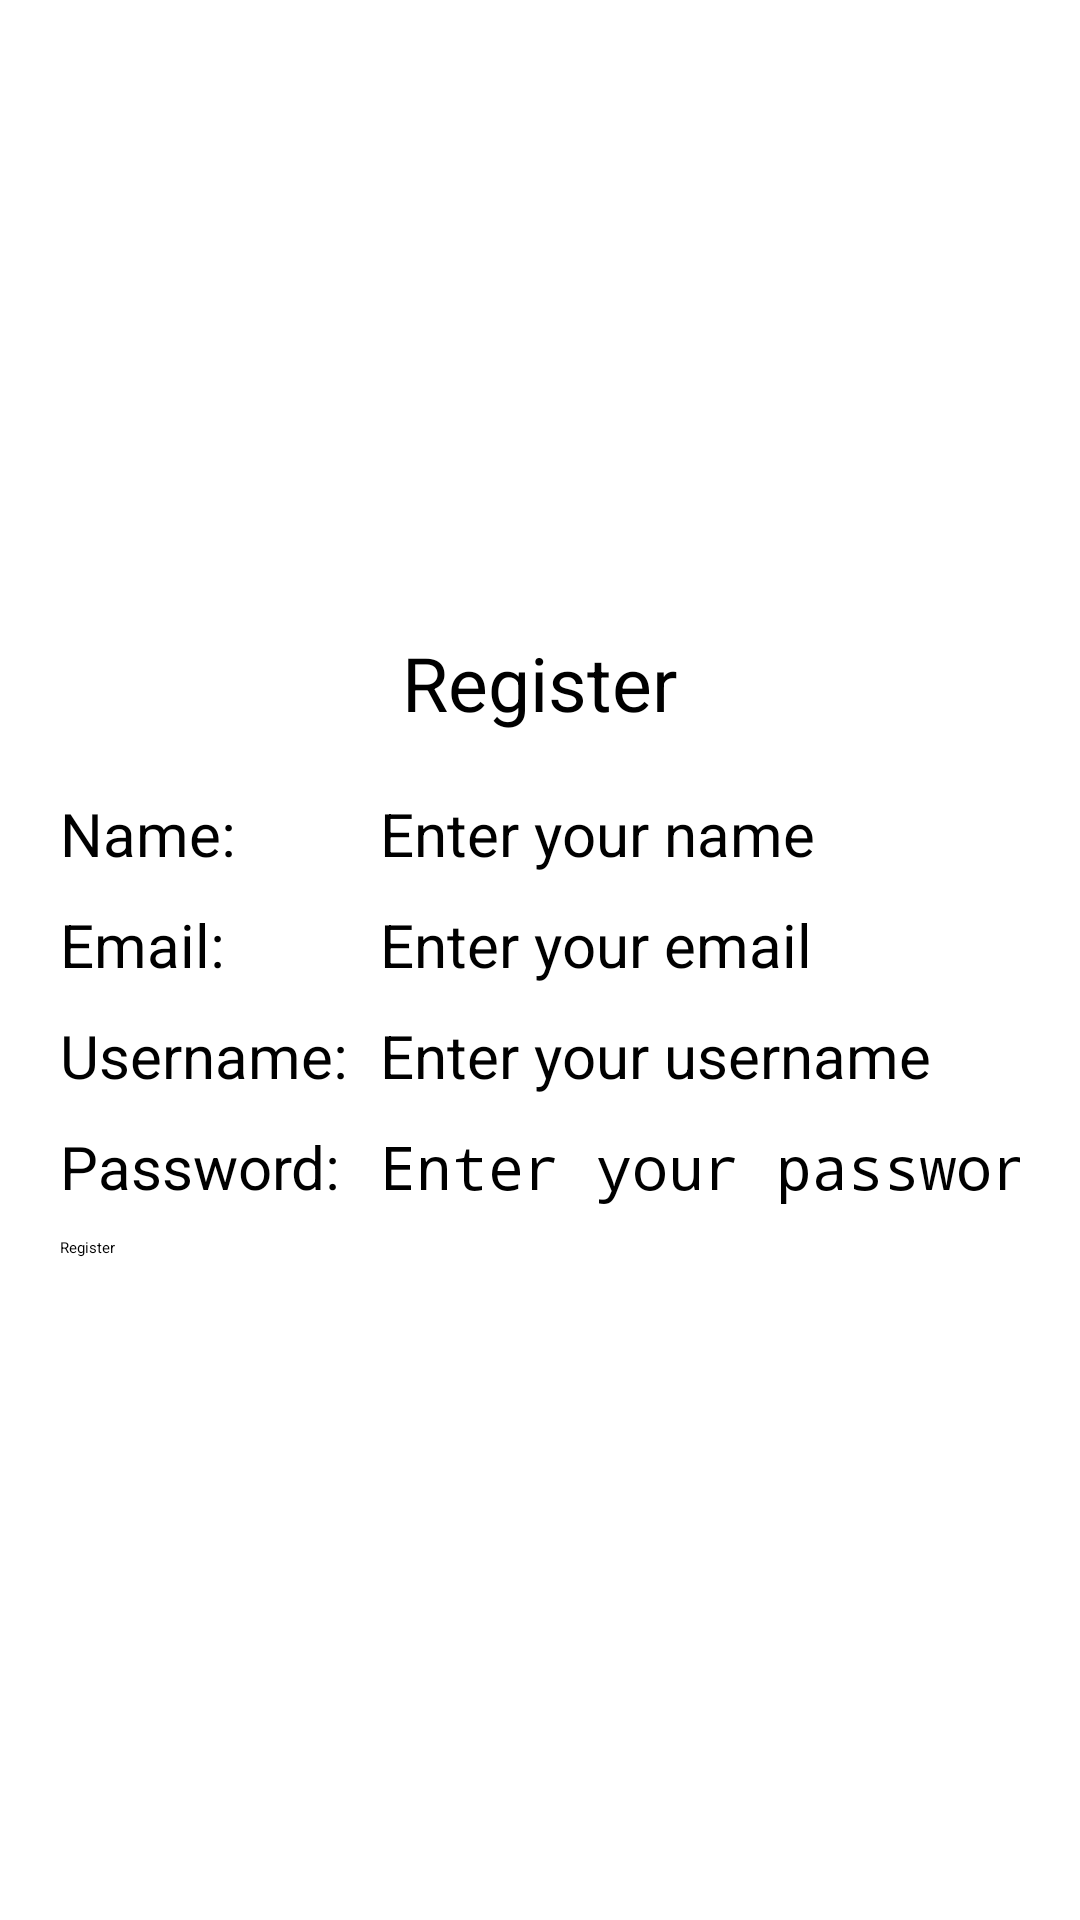

Android layout source for this screen:
<!-- AndroidManifest.xml: application theme Theme.Project -->
<!-- res/layout/activity_sign_up.xml -->
<?xml version="1.0" encoding="utf-8"?>
<LinearLayout
    xmlns:tools="http://schemas.android.com/tools"
    xmlns:app="http://schemas.android.com/apk/res-auto"
    xmlns:android="http://schemas.android.com/apk/res/android"
    android:layout_height="match_parent"
    android:layout_width="match_parent"
    android:orientation="vertical"
    android:gravity="center"
    android:padding="20dp">

    <TextView
        android:id="@+id/titlename"
        android:layout_width="wrap_content"
        android:layout_height="wrap_content"
        android:text="Register"
        android:textSize="25sp"
        android:layout_marginBottom="20dp"/>

    <LinearLayout
        android:layout_width="match_parent"
        android:layout_height="wrap_content"
        android:layout_marginBottom="10dp"
        android:orientation="horizontal">

        <TextView
            android:layout_width="0dp"
            android:layout_height="wrap_content"
            android:text="Name:"
            android:textSize="20sp"
            android:layout_weight="1"/>

        <EditText
            android:id="@+id/name"
            android:layout_width="0dp"
            android:layout_height="wrap_content"
            android:layout_weight="2"
            android:hint="Enter your name"
            android:textSize="20sp"/>
    </LinearLayout>

    <LinearLayout
        android:layout_width="match_parent"
        android:layout_height="wrap_content"
        android:layout_marginBottom="10dp"
        android:orientation="horizontal">

        <TextView
            android:layout_width="0dp"
            android:layout_height="wrap_content"
            android:text="Email:"
            android:textSize="20sp"
            android:layout_weight="1"/>

        <EditText
            android:id="@+id/email"
            android:layout_width="0dp"
            android:layout_height="wrap_content"
            android:layout_weight="2"
            android:hint="Enter your email"
            android:textSize="20sp"
            android:inputType="textEmailAddress"/>
    </LinearLayout>

    <LinearLayout
        android:layout_width="match_parent"
        android:layout_height="wrap_content"
        android:layout_marginBottom="10dp"
        android:orientation="horizontal">

        <TextView
            android:layout_width="0dp"
            android:layout_height="wrap_content"
            android:text="Username:"
            android:textSize="20sp"
            android:layout_weight="1"/>

        <EditText
            android:id="@+id/username"
            android:layout_width="0dp"
            android:layout_height="wrap_content"
            android:layout_weight="2"
            android:hint="Enter your username"
            android:textSize="20sp"/>
    </LinearLayout>

    <LinearLayout
        android:layout_width="match_parent"
        android:layout_height="wrap_content"
        android:layout_marginBottom="10dp"
        android:orientation="horizontal">

        <TextView
            android:layout_width="0dp"
            android:layout_height="wrap_content"
            android:text="Password:"
            android:textSize="20sp"
            android:layout_weight="1"/>

        <EditText
            android:id="@+id/password1"
            android:layout_width="0dp"
            android:layout_height="wrap_content"
            android:layout_weight="2"
            android:hint="Enter your password"
            android:textSize="20sp"
            android:inputType="textPassword"/>
    </LinearLayout>

    <Button
        android:id="@+id/register_button"
        android:layout_width="match_parent"
        android:layout_height="wrap_content"
        android:layout_marginBottom="10dp"
        android:text="Register"/>

</LinearLayout>
<!-- resources referenced by this layout -->
<resources>

</resources>
